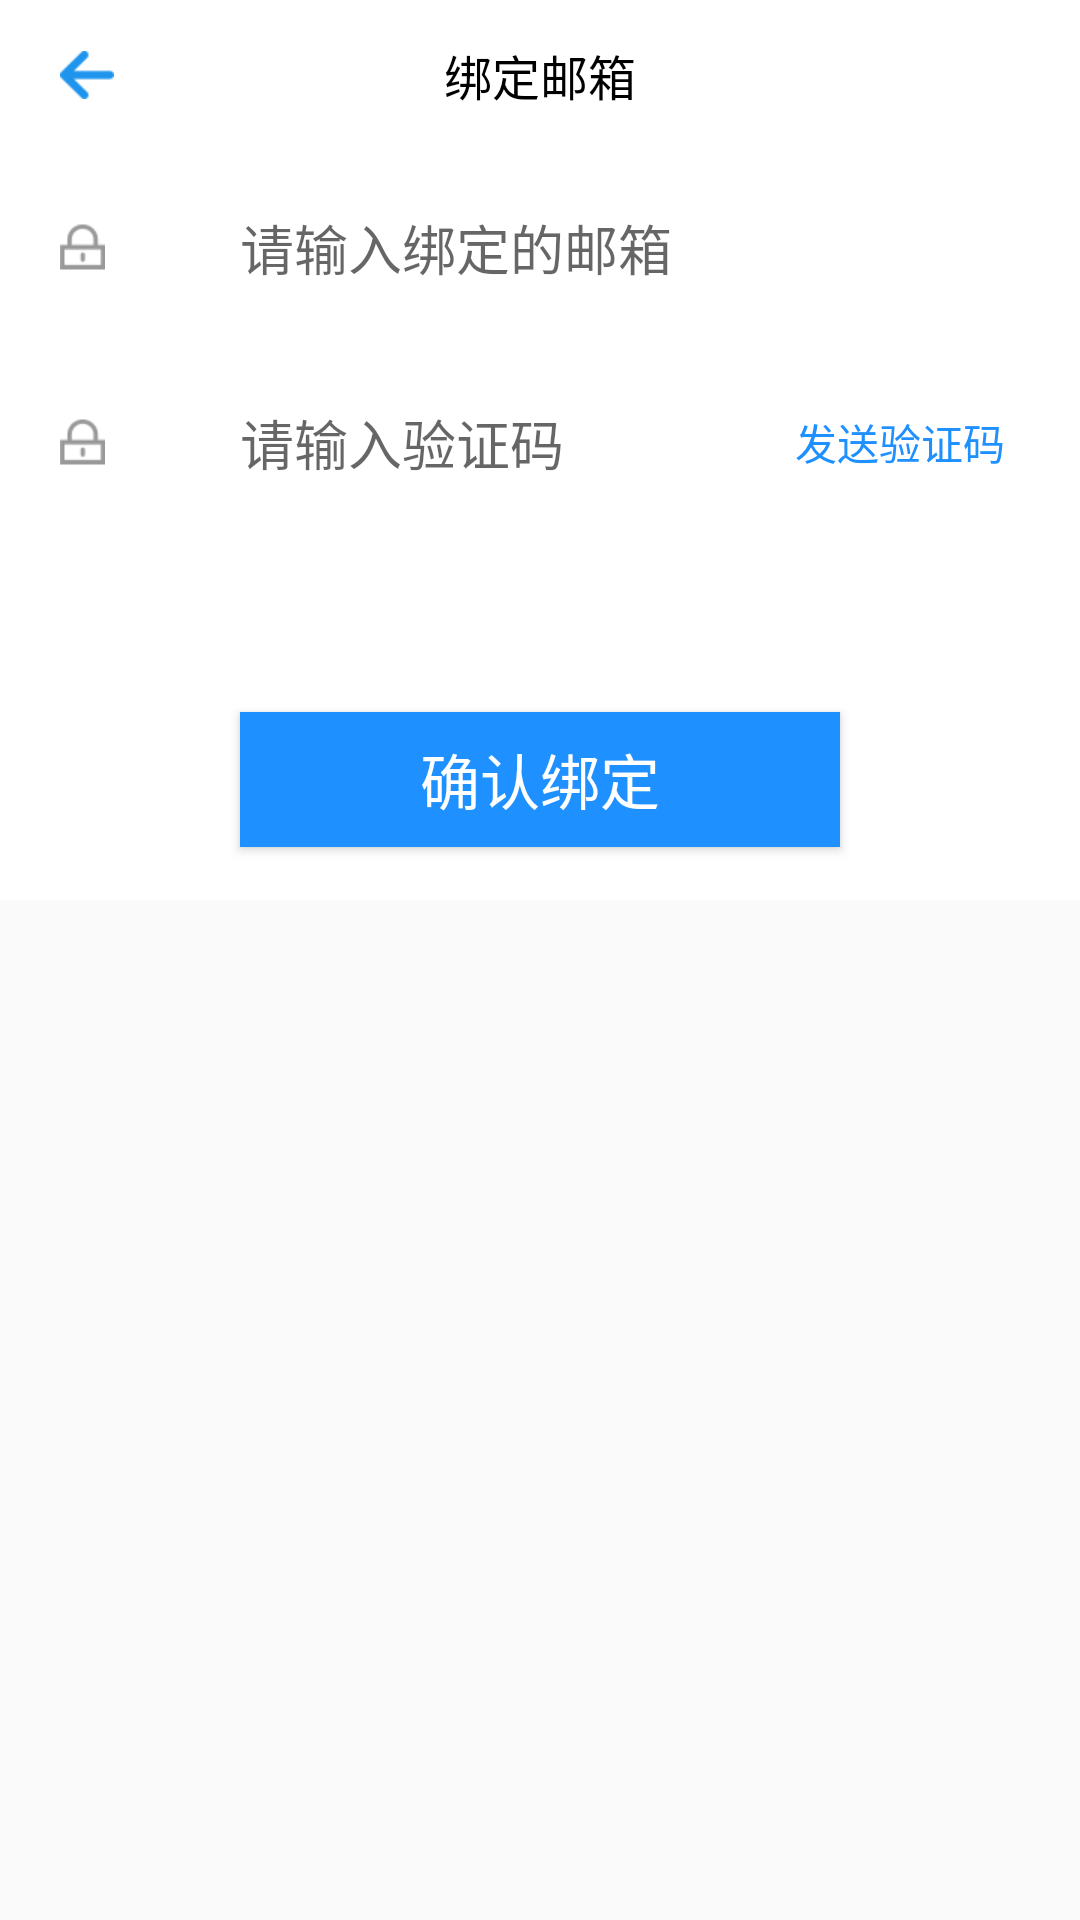

Layout XML and referenced resources for this Android screen:
<!-- AndroidManifest.xml: application theme AppTheme -->
<!-- res/layout/layout_bound_email.xml -->
<?xml version="1.0" encoding="utf-8"?>
<LinearLayout xmlns:android="http://schemas.android.com/apk/res/android"
    android:layout_width="match_parent"
    android:layout_height="match_parent"
    android:layout_gravity="center"
    android:orientation="vertical">

    <RelativeLayout
        android:layout_width="wrap_content"
        android:background="#fff"
        android:layout_height="300dp"

        >

        <RelativeLayout
            android:id="@+id/rl_tittle"
            android:layout_width="match_parent"
            android:layout_height="50dp">

            <ImageButton
                android:id="@+id/ib_back"
                android:layout_width="wrap_content"
                android:layout_height="wrap_content"
                android:layout_centerVertical="true"
                android:layout_marginLeft="20dp"
                android:background="@null"
                android:src="@drawable/back" />


            <TextView
                android:id="@+id/tv_find"
                android:layout_width="wrap_content"
                android:layout_height="wrap_content"
                android:layout_centerInParent="true"
                android:text="绑定邮箱"
                android:textColor="#000"
                android:textSize="16dp" />

        </RelativeLayout>

        <RelativeLayout
            android:id="@+id/rl_admin"
            android:layout_width="match_parent"
            android:layout_height="65dp"
            android:layout_below="@+id/rl_tittle">

            <ImageButton
                android:layout_width="wrap_content"
                android:layout_height="wrap_content"
                android:layout_centerVertical="true"
                android:layout_marginLeft="20dp"
                android:background="@null"
                android:src="@drawable/mm" />

            <EditText
                android:id="@+id/et_mail"
                android:layout_width="200dp"
                android:hint="请输入绑定的邮箱"
                android:layout_height="wrap_content"
                android:layout_centerInParent="true"
                android:background="@null" />

        </RelativeLayout>

        <RelativeLayout
            android:id="@+id/rl_psw"
            android:layout_width="match_parent"
            android:layout_height="65dp"
            android:layout_below="@+id/rl_admin">

            <ImageButton
                android:layout_width="wrap_content"
                android:layout_height="wrap_content"
                android:layout_centerVertical="true"
                android:layout_marginLeft="20dp"
                android:background="@null"
                android:src="@drawable/mm" />

            <EditText
                android:id="@+id/et_psw"
                android:layout_width="200dp"
                android:hint="请输入验证码"
                android:layout_height="wrap_content"
                android:layout_centerInParent="true"
                android:background="@null" />
            <TextView
                android:id="@+id/tv_send_code"
                android:layout_width="wrap_content"
                android:layout_height="wrap_content"
                android:layout_alignParentRight="true"
                android:layout_centerVertical="true"
                android:layout_marginRight="25dp"
                android:text="发送验证码"
                android:textColor="#1E90FF" />

        </RelativeLayout>

        <RelativeLayout
            android:id="@+id/rl_123"
            android:layout_width="match_parent"
            android:layout_height="40dp"
            android:layout_below="@+id/rl_psw">





        </RelativeLayout>

        <RelativeLayout
            android:layout_width="match_parent"
            android:layout_height="match_parent"
            android:layout_below="@+id/rl_123">

            <Button
                android:id="@+id/b_sure"
                android:layout_width="200dp"
                android:layout_height="45dp"
                android:text="确认绑定"
                android:textColor="#fff"
                android:textSize="20dp"
                android:background="#1E90FF"
                android:layout_centerInParent="true"

                />
        </RelativeLayout>


    </RelativeLayout>

</LinearLayout>
<!-- resources referenced by this layout -->
<resources>
  <!-- drawable back: png bitmap (drawable-xhdpi, 551 bytes) -->
  <!-- drawable mm: png bitmap (drawable-xhdpi, 1335 bytes) -->
  <style name="AppTheme" parent="Theme.AppCompat.Light.DarkActionBar">
          
          <item name="colorPrimary">@color/colorPrimary</item>
          <item name="colorPrimaryDark">@color/colorPrimaryDark</item>
          <item name="colorAccent">@color/colorAccent</item>
      </style>
  <color name="colorPrimary">#008577</color>
  <color name="colorPrimaryDark">#00574B</color>
  <color name="colorAccent">#D81B60</color>
</resources>
